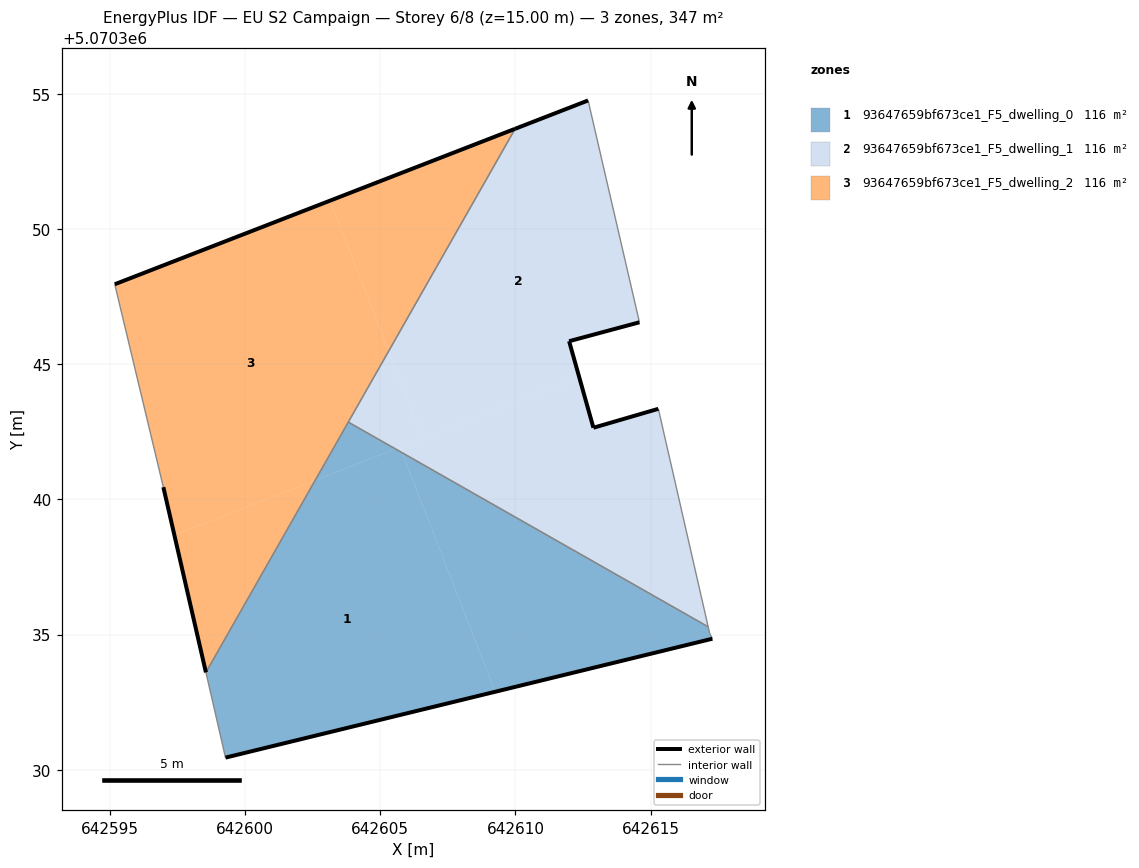
=== STOREY PLAN SPEC (per zone: floor XY polygon, exterior-wall plan segments, windows/doors) ===
zone 1: 93647659bf673ce1_F5_dwelling_0  (115.8 m²)
  floor: (642609.25, 5070332.88) (642605.81, 5070341.73) (642605.56, 5070341.87) (642602.59, 5070340.71) (642598.55, 5070333.60) (642599.27, 5070330.45)
  floor: (642617.28, 5070334.85) (642617.19, 5070335.05) (642617.13, 5070335.29) (642605.81, 5070341.73) (642609.25, 5070332.88)
  floor: (642605.56, 5070341.87) (642603.81, 5070342.86) (642602.59, 5070340.71)
  exterior wall: (642617.28, 5070334.85) – (642599.27, 5070330.45)  [18.5 m]
  interior walls: 5
zone 2: 93647659bf673ce1_F5_dwelling_1  (115.8 m²)
  floor: (642617.13, 5070335.29) (642615.29, 5070343.35) (642612.88, 5070342.65) (642612.36, 5070344.51) (642605.73, 5070341.93) (642605.81, 5070341.73)
  floor: (642612.36, 5070344.51) (642611.98, 5070345.86) (642614.59, 5070346.55) (642612.69, 5070354.76) (642609.99, 5070353.71) (642605.31, 5070345.49) (642606.57, 5070342.26)
  floor: (642605.81, 5070341.73) (642605.73, 5070341.93) (642605.56, 5070341.87)
  floor: (642606.57, 5070342.26) (642605.31, 5070345.49) (642603.81, 5070342.86) (642605.56, 5070341.87)
  exterior wall: (642614.59, 5070346.55) – (642611.98, 5070345.86)  [2.7 m]
  exterior wall: (642611.98, 5070345.86) – (642612.88, 5070342.65)  [3.3 m]
  exterior wall: (642612.88, 5070342.65) – (642615.29, 5070343.35)  [2.5 m]
  exterior wall: (642609.99, 5070353.71) – (642612.69, 5070354.76)  [2.9 m]
  interior walls: 4
zone 3: 93647659bf673ce1_F5_dwelling_2  (115.8 m²)
  floor: (642602.59, 5070340.71) (642605.31, 5070345.49) (642603.14, 5070351.06) (642595.17, 5070347.96) (642596.97, 5070340.46) (642597.38, 5070338.68)
  floor: (642598.55, 5070333.60) (642602.59, 5070340.71) (642597.38, 5070338.68)
  floor: (642605.31, 5070345.49) (642609.99, 5070353.71) (642603.14, 5070351.06)
  exterior wall: (642598.55, 5070333.60) – (642596.97, 5070340.46)  [7.0 m]
  exterior wall: (642595.17, 5070347.96) – (642609.99, 5070353.71)  [15.9 m]
  interior walls: 3

=== DERIVED (storey summary) ===
Building: EU S2 Campaign
Storey: 6 of 8  (floor level z = 15.00 m)
Storey gross floor area: 347.4 m²
Zones on this storey: 3
  - 93647659bf673ce1_F5_dwelling_0: floor 115.8 m²; exterior wall 18.5 m (55.6 m²); WWR 0.0%
  - 93647659bf673ce1_F5_dwelling_1: floor 115.8 m²; exterior wall 11.4 m (34.3 m²); WWR 0.0%
  - 93647659bf673ce1_F5_dwelling_2: floor 115.8 m²; exterior wall 22.9 m (68.8 m²); WWR 0.0%
Zone adjacency (shared interzone walls):
  - 93647659bf673ce1_F5_dwelling_0 ↔ 93647659bf673ce1_F5_dwelling_1
  - 93647659bf673ce1_F5_dwelling_0 ↔ 93647659bf673ce1_F5_dwelling_2
  - 93647659bf673ce1_F5_dwelling_1 ↔ 93647659bf673ce1_F5_dwelling_2